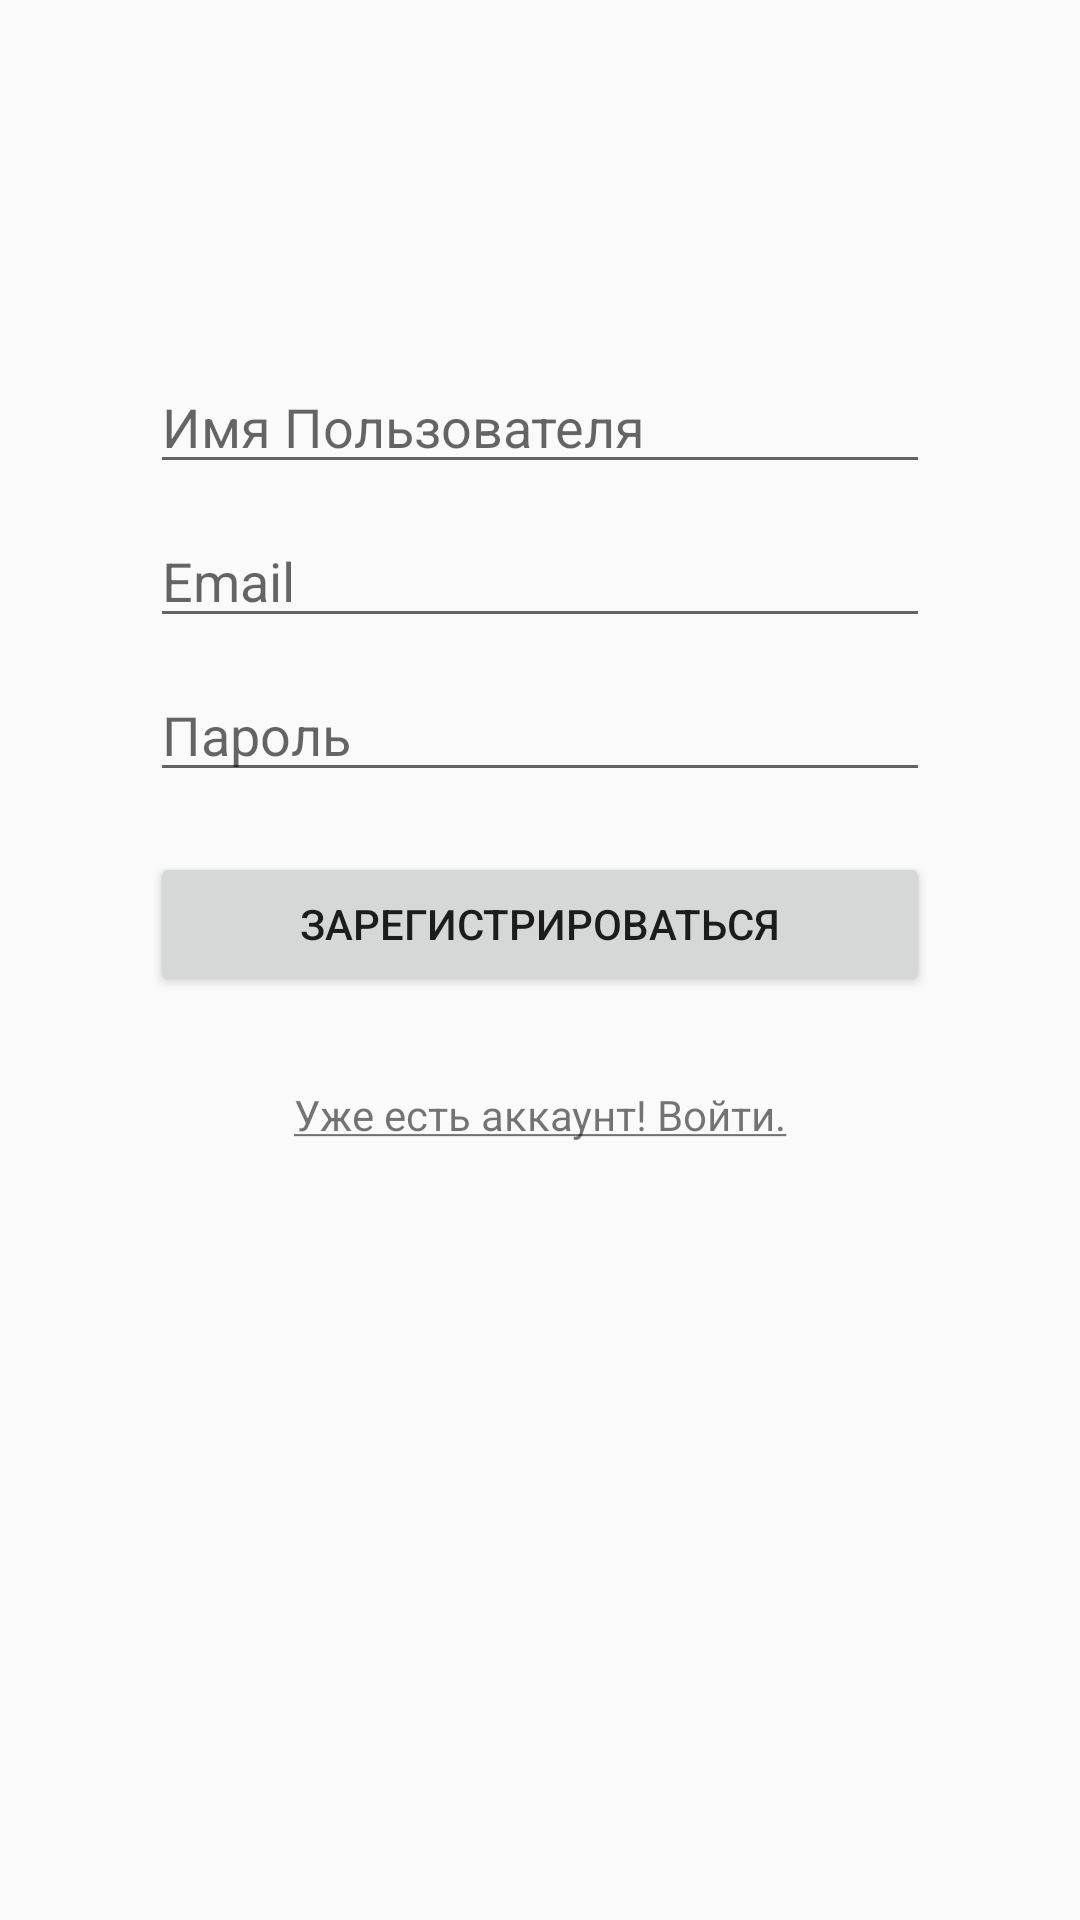

Produce the Android XML layout that renders to this screen, including the resource entries it uses.
<!-- AndroidManifest.xml: application theme AppTheme -->
<!-- res/layout/activity_sign_up.xml -->
<?xml version="1.0" encoding="utf-8"?>
<android.support.constraint.ConstraintLayout xmlns:android="http://schemas.android.com/apk/res/android"
    xmlns:app="http://schemas.android.com/apk/res-auto"
    xmlns:tools="http://schemas.android.com/tools"
    android:layout_width="match_parent"
    android:layout_height="match_parent"
    tools:context="net.uluapp.post4like.activities.SignUpActivity">

    <EditText
        android:id="@+id/editTextUsername"
        android:layout_width="260dp"
        android:layout_height="wrap_content"
        android:layout_marginTop="120dp"
        android:hint="@string/username_hint"
        android:inputType="textPersonName"
        app:layout_constraintLeft_toLeftOf="parent"
        app:layout_constraintRight_toRightOf="parent"
        app:layout_constraintTop_toTopOf="parent" />

    <EditText
        android:id="@+id/editTextEmail"
        android:layout_width="260dp"
        android:layout_height="wrap_content"
        android:layout_marginTop="10dp"
        android:hint="@string/email_hint"
        android:inputType="textEmailAddress"
        app:layout_constraintLeft_toLeftOf="@+id/editTextUsername"
        app:layout_constraintRight_toRightOf="@+id/editTextUsername"
        app:layout_constraintTop_toBottomOf="@+id/editTextUsername" />

    <EditText
        android:id="@+id/editTextPassword"
        android:layout_width="260dp"
        android:layout_height="wrap_content"
        android:layout_marginTop="10dp"
        android:hint="@string/password_hint"
        android:inputType="textPassword"
        app:layout_constraintLeft_toLeftOf="@+id/editTextEmail"
        app:layout_constraintRight_toRightOf="@+id/editTextEmail"
        app:layout_constraintTop_toBottomOf="@+id/editTextEmail" />

    <Button
        android:id="@+id/buttonSignUp"
        android:layout_width="260dp"
        android:layout_height="wrap_content"
        android:layout_marginTop="20dp"
        android:onClick="signUpButtonOnClick"
        android:text="@string/register_button"
        app:layout_constraintLeft_toLeftOf="@+id/editTextPassword"
        app:layout_constraintRight_toRightOf="@+id/editTextPassword"
        app:layout_constraintTop_toBottomOf="@+id/editTextPassword" />

    <TextView
        android:id="@+id/textViewAlreadySignedUp"
        android:layout_width="wrap_content"
        android:layout_height="wrap_content"
        android:layout_marginTop="30dp"
        android:clickable="true"
        android:onClick="presentSignInActivity"
        android:text="@string/already_registered_button"
        app:layout_constraintLeft_toLeftOf="@+id/buttonSignUp"
        app:layout_constraintRight_toRightOf="@+id/buttonSignUp"
        app:layout_constraintTop_toBottomOf="@+id/buttonSignUp" />

</android.support.constraint.ConstraintLayout>
<!-- resources referenced by this layout -->
<resources>
  <string name="already_registered_button"><u>Уже есть аккаунт! Войти.</u></string>
  <string name="email_hint">Email</string>
  <string name="password_hint">Пароль</string>
  <string name="register_button">Зарегистрироваться</string>
  <string name="username_hint">Имя Пользователя</string>
  <style name="AppTheme" parent="Theme.AppCompat.Light.DarkActionBar">
          
          <item name="colorPrimary">@color/colorPrimary</item>
          <item name="colorPrimaryDark">@color/colorPrimaryDark</item>
          <item name="colorAccent">@color/colorAccent</item>
      </style>
  <color name="colorPrimary">#3F51B5</color>
  <color name="colorPrimaryDark">#303F9F</color>
  <color name="colorAccent">#3079ab</color>
</resources>
